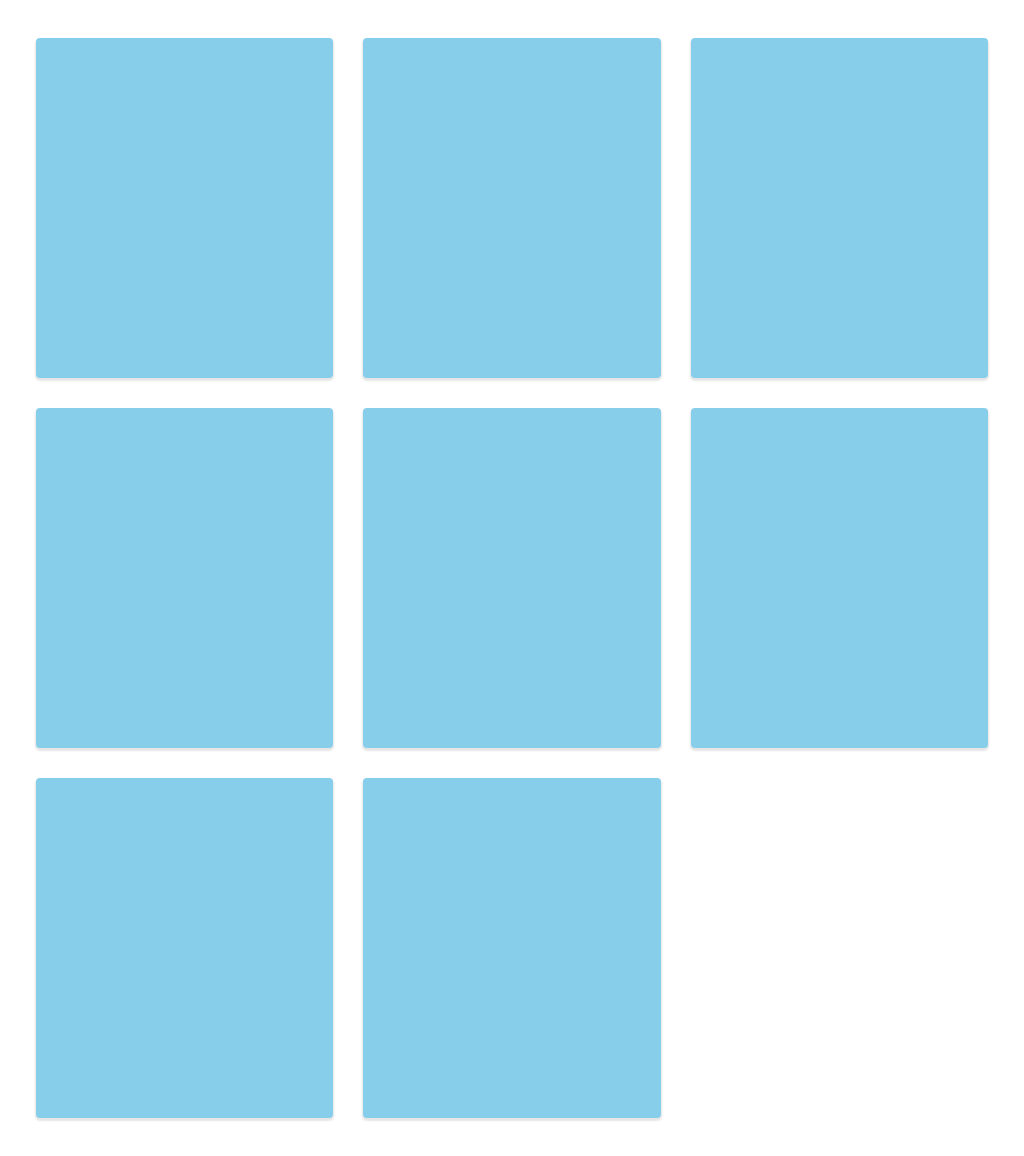

Give the HTML and CSS whose rendering is this image.

<!-- file: index.html -->
<!DOCTYPE html>
<html lang="en">
<head>
  <meta charset="UTF-8">
  <meta name="viewport" content="width=device-width, initial-scale=1.0">
  <link rel="stylesheet" href="style.css">
  <title>Document</title>
</head>
<body>
  <div class="card_wrapper">
    <div class="card"></div>
    <div class="card"></div>
    <div class="card"></div>
    <div class="card"></div>
    <div class="card"></div>
    <div class="card"></div>
    <div class="card"></div>
    <div class="card"></div>
  </div>
</body>
</html>

/* file: style.css */
.card_wrapper {
	margin: 0 auto;
	max-width: 1140px;
	display: grid;
	padding: 30px 28px;
	grid-template-columns: repeat(auto-fill, minmax(250px, 1fr));
	grid-gap: 30px;
	align-items: stretch;
}

.card {
	display: block;
	transition: transform 0.3s cubic-bezier(0.374, 0.019, 0.035, 1.861);
	background-color: skyblue;
	border-radius: 4px;
	box-shadow: 0 2px 2px 1px rgba(0, 0, 0, 0.1);
	width: 100%;
	height: 340px;
}

.card:hover {
	transform: scale(1.03);
} 